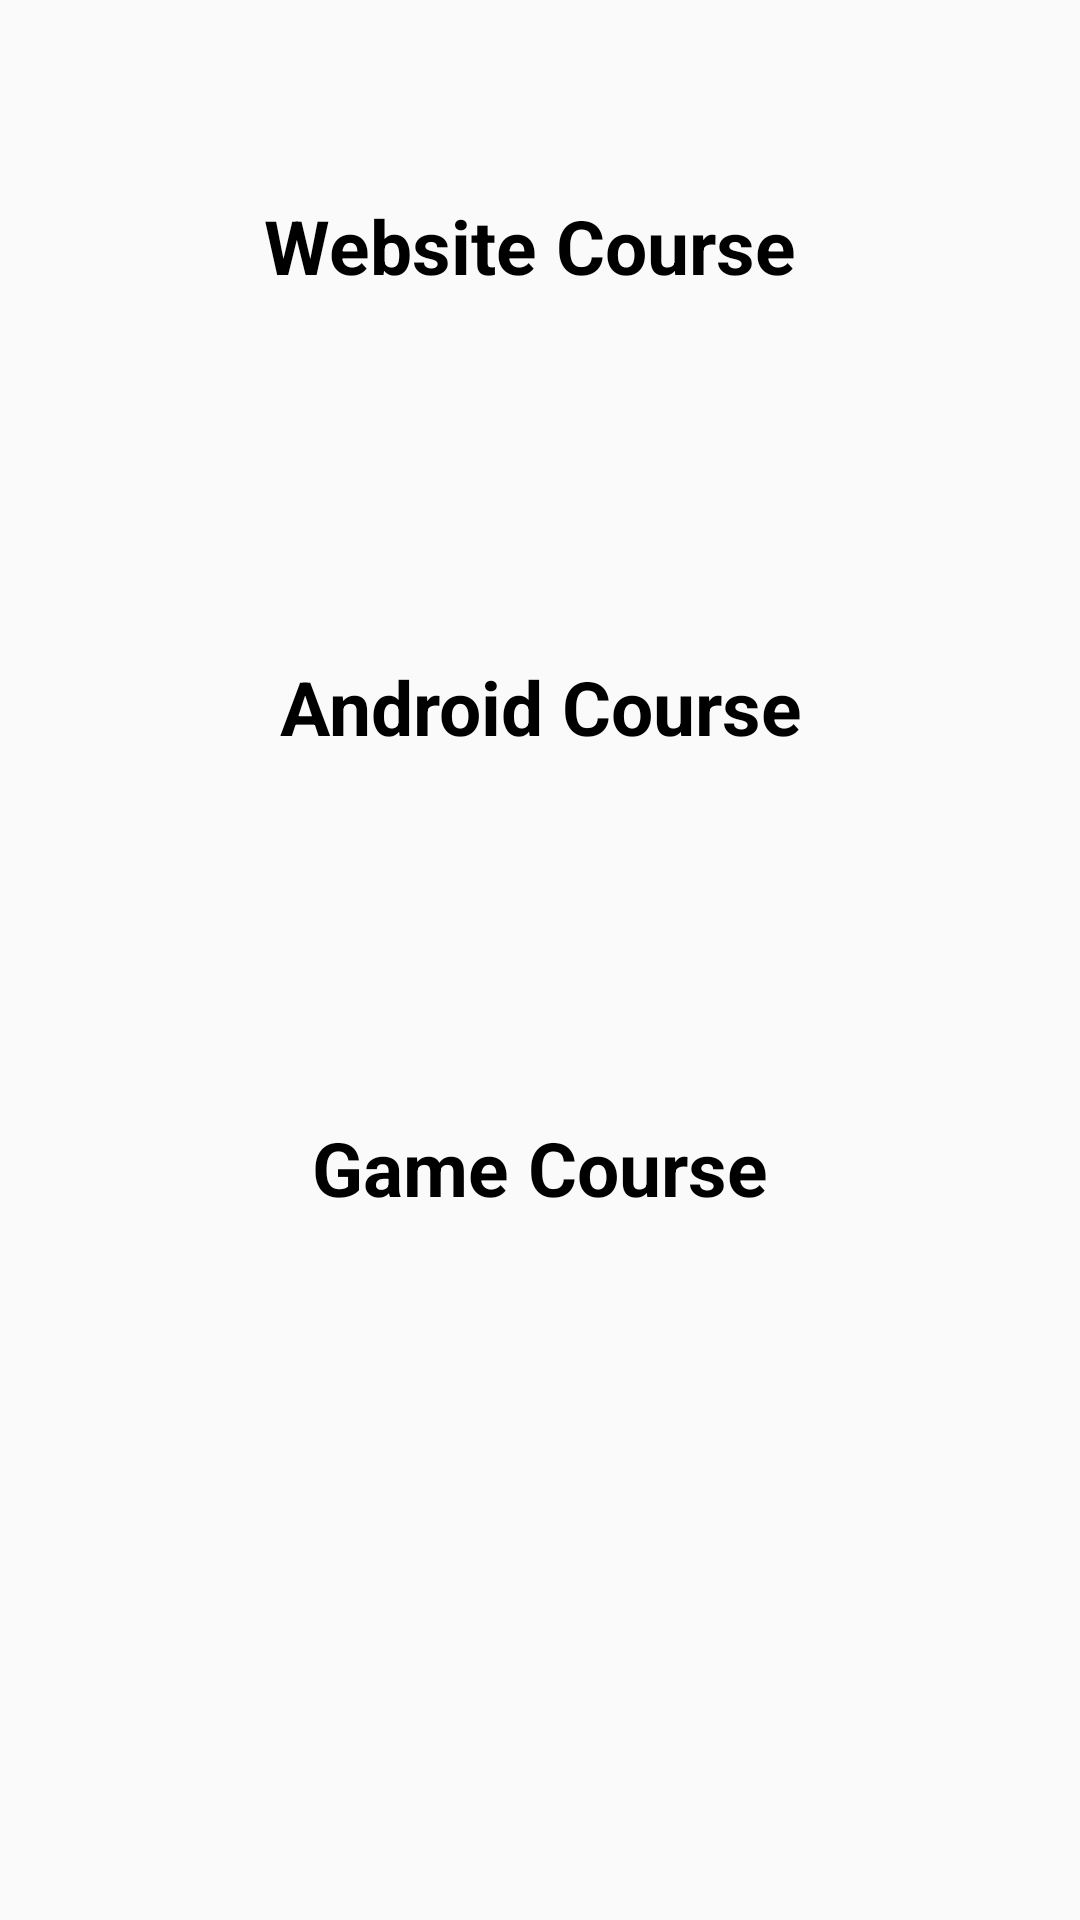

The Android layout XML behind this screen, and the referenced resources:
<!-- AndroidManifest.xml: application theme AppTheme -->
<!-- res/layout/activity_alter_course.xml -->
<?xml version="1.0" encoding="utf-8"?>
<android.support.constraint.ConstraintLayout xmlns:android="http://schemas.android.com/apk/res/android"
    xmlns:app="http://schemas.android.com/apk/res-auto"
    xmlns:tools="http://schemas.android.com/tools"
    android:layout_width="match_parent"
    android:layout_height="match_parent"
    tools:context=".AlterCourse.AlterCourse">

    <LinearLayout
        android:layout_width="match_parent"
        android:layout_height="match_parent"
        android:orientation="vertical">

        <LinearLayout
            android:layout_width="match_parent"
            android:layout_height="wrap_content"
            android:layout_gravity="center"
            android:layout_marginLeft="20dp"
            android:layout_marginTop="55dp"
            android:layout_marginRight="20dp"
            android:gravity="center"
            android:orientation="horizontal"
            android:padding="10dp">

            <TextView
                android:id="@+id/website"
                android:layout_width="wrap_content"
                android:layout_height="wrap_content"
                android:gravity="center"
                android:text="Website Course "
                android:textColor="#000000"
                android:textSize="25sp"
                android:textStyle="bold" />
        </LinearLayout>

        <LinearLayout
            android:layout_width="match_parent"
            android:layout_height="wrap_content"
            android:layout_gravity="center"
            android:layout_marginLeft="20dp"
            android:layout_marginTop="100dp"
            android:layout_marginRight="20dp"
            android:gravity="center"
            android:orientation="horizontal"
            android:padding="10dp">

            <TextView
                android:id="@+id/android"
                android:layout_width="wrap_content"
                android:layout_height="wrap_content"
                android:gravity="center"
                android:text="Android Course"
                android:textColor="#000000"
                android:textSize="25sp"
                android:textStyle="bold" />
        </LinearLayout>
        <LinearLayout
            android:layout_width="match_parent"
            android:layout_height="wrap_content"
            android:layout_gravity="center"
            android:layout_marginLeft="20dp"
            android:layout_marginTop="100dp"
            android:layout_marginRight="20dp"
            android:gravity="center"
            android:orientation="horizontal"
            android:padding="10dp">

            <TextView
                android:id="@+id/game"
                android:layout_width="wrap_content"
                android:layout_height="wrap_content"
                android:gravity="center"
                android:text="Game Course"
                android:textColor="#000000"
                android:textSize="25sp"
                android:textStyle="bold" />
        </LinearLayout>

    </LinearLayout>

</android.support.constraint.ConstraintLayout>
<!-- resources referenced by this layout -->
<resources>
  <style name="AppTheme" parent="Theme.AppCompat.Light.DarkActionBar">
          
          <item name="colorPrimary">@color/colorPrimary</item>
          <item name="colorPrimaryDark">@color/colorPrimaryDark</item>
          <item name="colorAccent">@color/colorAccent</item>
      </style>
  <!-- not gathered from this repository: default colours our renderer supplied (Android Studio template values) -->
  <color name="colorPrimary">#FF6200EE</color>
  <color name="colorPrimaryDark">#FF3700B3</color>
  <color name="colorAccent">#FF03DAC5</color>
</resources>
